Run: headless pygame with SDL's dummy video driver; simulated clock (each Clock.tick advances the game by its frame time, no real sleeping); random seed 0; keys injected as events and as key.get_pressed() state; no mouse input; restart key SPACE tapped at the start of phases 3 and 4.
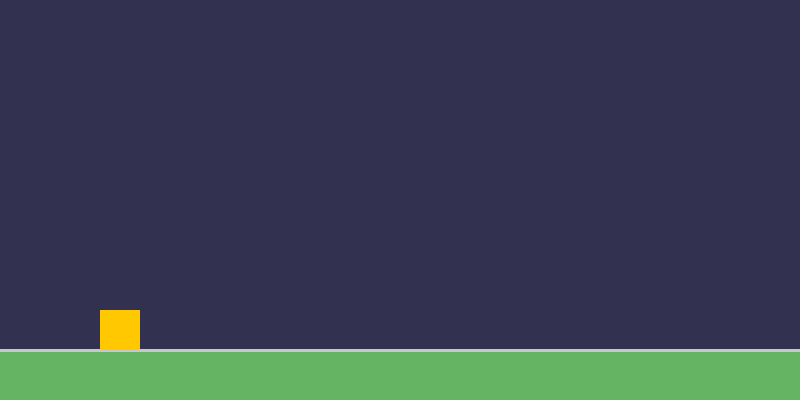
Frame 1 of 4 · flips 1–60 · no input
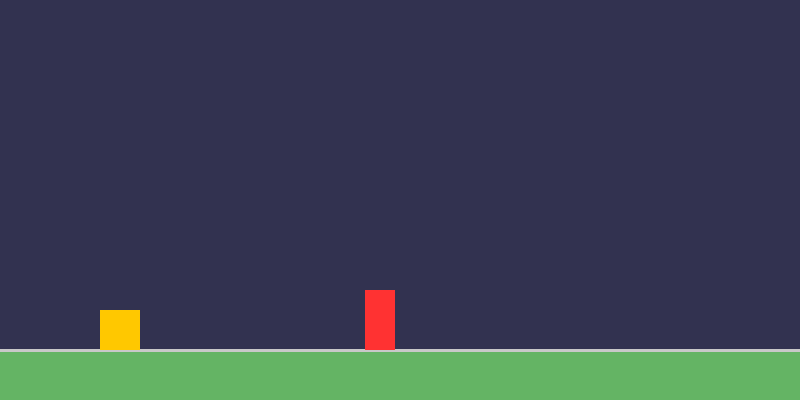
Frame 2 of 4 · flips 61–180 · tapped SPACE, RETURN · held RIGHT (→), D
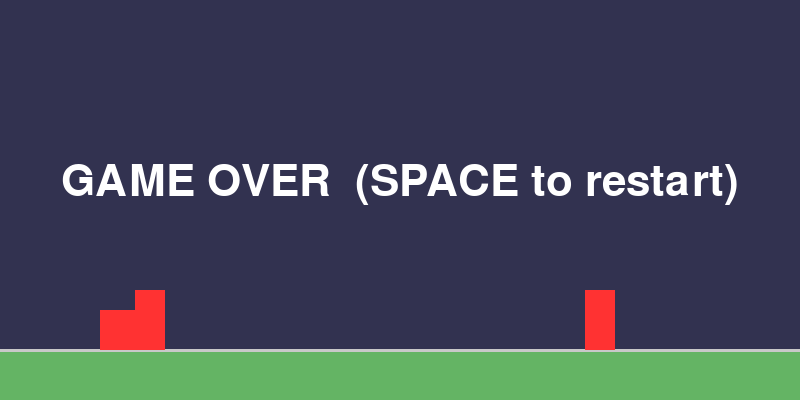
Frame 3 of 4 · flips 181–300 · tapped SPACE · held DOWN (↓), S
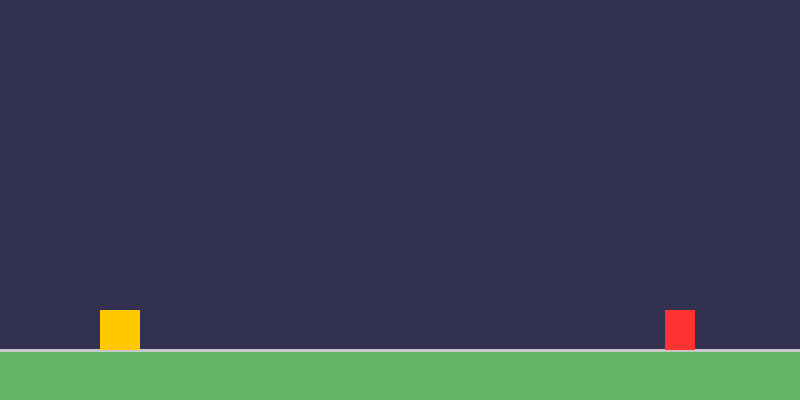
Frame 4 of 4 · flips 301–420 · tapped SPACE · held LEFT (←), A, UP (↑), W

The pygame program that drew these frames:

# STEP 6: Collision Detection + Game Over
# pygame.Rect has a .colliderect() method that returns True if two rects overlap.
# We also introduce a simple "game state" variable to track playing vs. dead.

import pygame
import random

pygame.init()
screen = pygame.display.set_mode((800, 400))
pygame.display.set_caption("Geometry Dash - Step 6")
clock = pygame.time.Clock()

GRAVITY = 0.6
JUMP_FORCE = -12
GROUND_Y = 310
PLAYER_SIZE = 40
SCROLL_SPEED = 5
SPAWN_INTERVAL = 90

# Font for text
font = pygame.font.SysFont(None, 64)   # None = default system font, 64 = size

def reset_game():
    """Return fresh starting values for all game variables."""
    return {
        "player_y": GROUND_Y,
        "velocity_y": 0,
        "on_ground": True,
        "obstacles": [],
        "spawn_timer": 0,
        "alive": True,
    }

state = reset_game()

running = True
while running:
    for event in pygame.event.get():
        if event.type == pygame.QUIT:
            running = False
        if event.type == pygame.KEYDOWN:
            if event.key == pygame.K_SPACE:
                if state["alive"] and state["on_ground"]:
                    state["velocity_y"] = JUMP_FORCE
                    state["on_ground"] = False
                elif not state["alive"]:
                    # Restart the game
                    state = reset_game()

    # --- UPDATE (only when alive) ---
    if state["alive"]:
        state["velocity_y"] += GRAVITY
        state["player_y"] += state["velocity_y"]
        if state["player_y"] >= GROUND_Y:
            state["player_y"] = GROUND_Y
            state["velocity_y"] = 0
            state["on_ground"] = True

        # Spawn obstacles
        state["spawn_timer"] += 1
        if state["spawn_timer"] >= SPAWN_INTERVAL:
            state["spawn_timer"] = 0
            height = random.choice([40, 60, 80])
            obs = pygame.Rect(820, GROUND_Y + PLAYER_SIZE - height, 30, height)
            state["obstacles"].append(obs)

        for obs in state["obstacles"]:
            obs.x -= SCROLL_SPEED
        state["obstacles"] = [o for o in state["obstacles"] if o.right > 0]

        # Collision detection
        player_rect = pygame.Rect(100, state["player_y"], PLAYER_SIZE, PLAYER_SIZE)
        for obs in state["obstacles"]:
            if player_rect.colliderect(obs):   # <-- the magic method!
                state["alive"] = False

    # --- DRAW ---
    screen.fill((50, 50, 80))

    ground_top = GROUND_Y + PLAYER_SIZE
    pygame.draw.rect(screen, (100, 180, 100), (0, ground_top, 800, 400 - ground_top))
    pygame.draw.line(screen, (200, 200, 200), (0, ground_top), (800, ground_top), 3)

    for obs in state["obstacles"]:
        pygame.draw.rect(screen, (255, 50, 50), obs)

    # Player: flash red when dead
    color = (255, 50, 50) if not state["alive"] else (255, 200, 0)
    pygame.draw.rect(screen, color, (100, state["player_y"], PLAYER_SIZE, PLAYER_SIZE))

    # Game over message
    if not state["alive"]:
        text = font.render("GAME OVER  (SPACE to restart)", True, (255, 255, 255))
        screen.blit(text, (800 // 2 - text.get_width() // 2, 160))

    pygame.display.flip()
    clock.tick(60)

pygame.quit()
